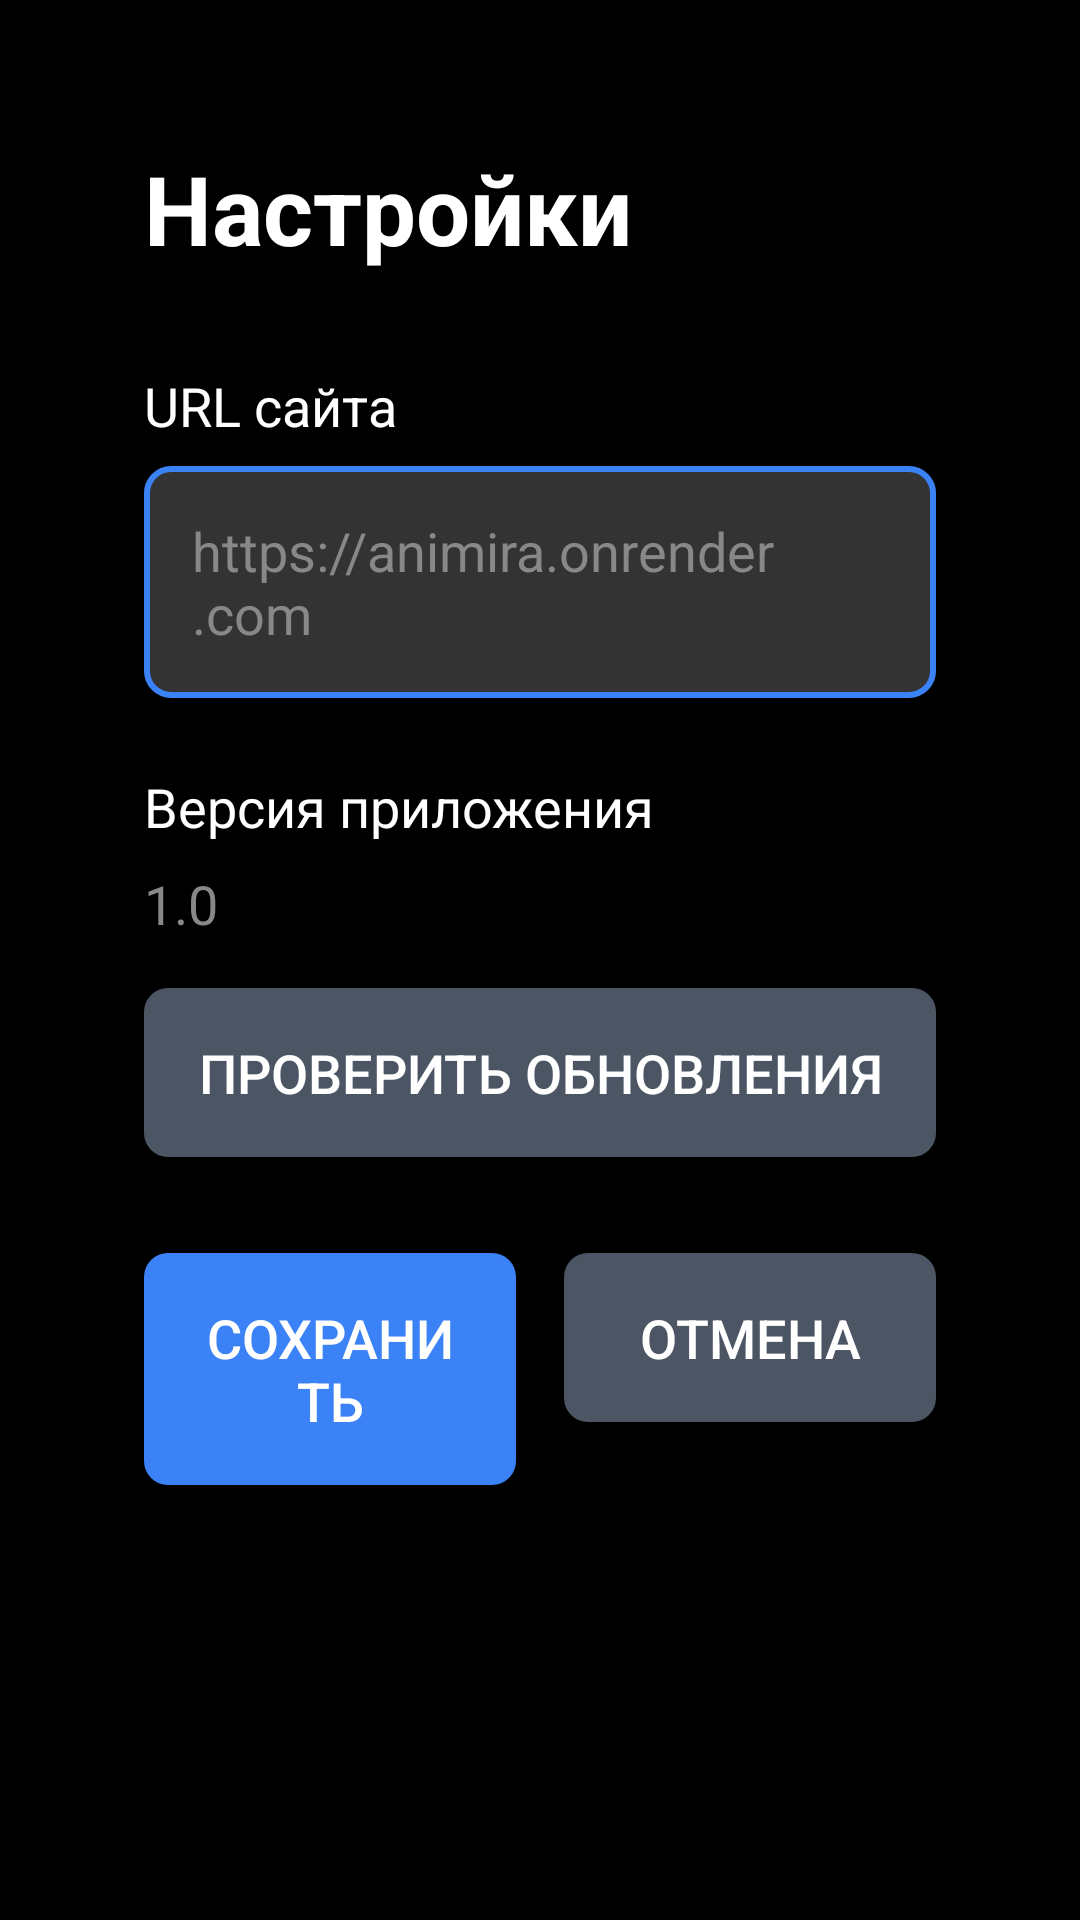

Layout XML and referenced resources for this Android screen:
<!-- AndroidManifest.xml: activity theme Theme.AniMira.NoActionBar -->
<!-- res/layout/activity_settings.xml -->
<?xml version="1.0" encoding="utf-8"?>
<LinearLayout xmlns:android="http://schemas.android.com/apk/res/android"
    android:layout_width="match_parent"
    android:layout_height="match_parent"
    android:background="@color/black"
    android:orientation="vertical"
    android:padding="48dp">

    <TextView
        android:layout_width="match_parent"
        android:layout_height="wrap_content"
        android:text="@string/settings"
        android:textColor="@color/white"
        android:textSize="32sp"
        android:textStyle="bold"
        android:layout_marginBottom="32dp" />

    <TextView
        android:layout_width="match_parent"
        android:layout_height="wrap_content"
        android:text="@string/site_url"
        android:textColor="@color/white"
        android:textSize="18sp"
        android:layout_marginBottom="8dp" />

    <EditText
        android:id="@+id/urlInput"
        android:layout_width="match_parent"
        android:layout_height="wrap_content"
        android:background="@drawable/edit_text_background"
        android:hint="@string/url_hint"
        android:padding="16dp"
        android:textColor="@color/white"
        android:textColorHint="@color/gray"
        android:textSize="18sp"
        android:layout_marginBottom="24dp"
        android:focusable="true"
        android:focusableInTouchMode="true" />

    <TextView
        android:layout_width="match_parent"
        android:layout_height="wrap_content"
        android:text="@string/app_version"
        android:textColor="@color/white"
        android:textSize="18sp"
        android:layout_marginBottom="8dp" />

    <TextView
        android:id="@+id/versionText"
        android:layout_width="match_parent"
        android:layout_height="wrap_content"
        android:text="1.0"
        android:textColor="@color/gray"
        android:textSize="18sp"
        android:layout_marginBottom="16dp" />

    <Button
        android:id="@+id/checkUpdateButton"
        android:layout_width="match_parent"
        android:layout_height="wrap_content"
        android:layout_marginBottom="32dp"
        android:background="@drawable/button_background_secondary"
        android:padding="16dp"
        android:text="@string/check_for_updates"
        android:textColor="@color/white"
        android:textSize="18sp" />

    <LinearLayout
        android:layout_width="match_parent"
        android:layout_height="wrap_content"
        android:orientation="horizontal">

        <Button
            android:id="@+id/saveButton"
            android:layout_width="0dp"
            android:layout_height="wrap_content"
            android:layout_weight="1"
            android:layout_marginEnd="16dp"
            android:background="@drawable/button_background"
            android:padding="16dp"
            android:text="@string/save"
            android:textColor="@color/white"
            android:textSize="18sp" />

        <Button
            android:id="@+id/cancelButton"
            android:layout_width="0dp"
            android:layout_height="wrap_content"
            android:layout_weight="1"
            android:background="@drawable/button_background_secondary"
            android:padding="16dp"
            android:text="@string/cancel"
            android:textColor="@color/white"
            android:textSize="18sp" />

    </LinearLayout>

</LinearLayout>
<!-- resources referenced by this layout -->
<resources>
  <color name="black">#FF000000</color>
  <color name="gray">#FF888888</color>
  <color name="white">#FFFFFFFF</color>
  <!-- drawable button_background (drawable) -->
  <?xml version="1.0" encoding="utf-8"?>
  <selector xmlns:android="http://schemas.android.com/apk/res/android">
      <item android:state_focused="true">
          <shape android:shape="rectangle">
              <solid android:color="#FF60A5FA" />
              <stroke
                  android:width="3dp"
                  android:color="#FFFFFFFF" />
              <corners android:radius="8dp" />
          </shape>
      </item>
      <item>
          <shape android:shape="rectangle">
              <solid android:color="#FF3B82F6" />
              <corners android:radius="8dp" />
          </shape>
      </item>
  </selector>
  <!-- drawable button_background_secondary (drawable) -->
  <?xml version="1.0" encoding="utf-8"?>
  <selector xmlns:android="http://schemas.android.com/apk/res/android">
      <item android:state_focused="true">
          <shape android:shape="rectangle">
              <solid android:color="#FF6B7280" />
              <stroke
                  android:width="3dp"
                  android:color="#FFFFFFFF" />
              <corners android:radius="8dp" />
          </shape>
      </item>
      <item>
          <shape android:shape="rectangle">
              <solid android:color="#FF4B5563" />
              <corners android:radius="8dp" />
          </shape>
      </item>
  </selector>
  <!-- drawable edit_text_background (drawable) -->
  <?xml version="1.0" encoding="utf-8"?>
  <shape xmlns:android="http://schemas.android.com/apk/res/android"
      android:shape="rectangle">
      <solid android:color="#33FFFFFF" />
      <stroke
          android:width="2dp"
          android:color="#FF3B82F6" />
      <corners android:radius="8dp" />
  </shape>
  <string name="app_version">Версия приложения</string>
  <string name="cancel">Отмена</string>
  <string name="check_for_updates">Проверить обновления</string>
  <string name="save">Сохранить</string>
  <string name="settings">Настройки</string>
  <string name="site_url">URL сайта</string>
  <string name="url_hint">https://animira.onrender.com</string>
  <style name="Theme.AniMira.NoActionBar">
          <item name="windowActionBar">false</item>
          <item name="windowNoTitle">true</item>
          <item name="android:windowFullscreen">true</item>
      </style>
</resources>
